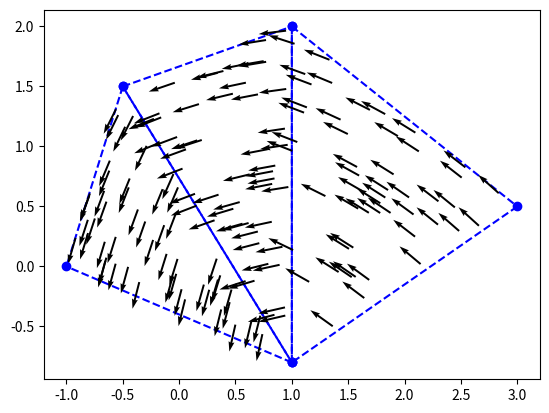

The script that saved this image:
import numpy as np
import matplotlib.tri as tri
import matplotlib.pyplot as plt

np.set_printoptions(precision=2)


def TriangleGuassianQuadrature(n1_coord, n2_coord, n3_coord, idx, idy):
    pts = np.array([[1 / 3, 1 / 3, 1 / 3]])
    wts = np.array([1.0])
    I = 0.0
    for m in range(len(wts)):
        wt = wts[m]

        L = pts[m]
        L1 = L[0]
        L2 = L[1]
        L3 = L[2]

        # Extract x and y values for each node
        x1 = n1_coord[0]
        y1 = n1_coord[1]

        x2 = n2_coord[0]
        y2 = n2_coord[1]

        x3 = n3_coord[0]
        y3 = n3_coord[1]

        # Compute the point to evalute the shape functions at
        x = x1 * L1 + x2 * L2 + x3 * L3
        y = y1 * L1 + y2 * L2 + y3 * L3

        # Compute the shape stuff
        N1, N2, N3, curlN1, curlN2, curlN3, area = eval_shape_funcs(
            n1_coord, n2_coord, n3_coord, x, y
        )

        # Accumulate
        N = [N1, N2, N3]
        curlN = [curlN1, curlN2, curlN3]

        I += wt * (curlN[idx] * curlN[idy] + np.dot(N[idx], N[idy])) * area
    return I


def eval_shape_funcs(n1_coord, n2_coord, n3_coord, x, y):
    # Extract x and y values for each node
    x1 = n1_coord[0]
    y1 = n1_coord[1]

    x2 = n2_coord[0]
    y2 = n2_coord[1]

    x3 = n3_coord[0]
    y3 = n3_coord[1]

    # Element coefficiencts
    a1 = x2 * y3 - y2 * x3
    a2 = x3 * y1 - y3 * x1
    a3 = x1 * y2 - y1 * x2

    b1 = y2 - y3
    b2 = y3 - y1
    b3 = y1 - y2

    c1 = x3 - x2
    c2 = x1 - x3
    c3 = x2 - x1

    # Area of an element
    area = 0.5 * (b1 * c2 - b2 * c1)

    # Compute the length of each edge
    length = lambda x1, y1, x2, y2: np.sqrt((x1 - x2) ** 2 + (y1 - y2) ** 2)
    l1 = length(x1, y1, x2, y2)
    l2 = length(x2, y2, x3, y3)
    l3 = length(x3, y3, x1, y1)

    # Collect information and return them
    a = [a1, a2, a3]  # a term coeffs
    b = [b1, b2, b3]  # b term coeffs
    c = [c1, c2, c3]  # c term coeffs
    l = [l1, l2, l3]  # lengths

    # Area coordinate derivatives
    gradL1 = np.array([b[0], c[0]])  # ∇L_1
    gradL2 = np.array([b[1], c[1]])  # ∇L_2
    gradL3 = np.array([b[2], c[2]])  # ∇L_3

    # Area coordinate function eval at point (x,y)
    alpha = 1 / (2 * area)
    L1 = alpha * (a[0] + b[0] * x + c[0] * y)
    L2 = alpha * (a[1] + b[1] * x + c[1] * y)
    L3 = alpha * (a[2] + b[2] * x + c[2] * y)

    # Compute the shape function
    N1 = (L1 * gradL2 - L2 * gradL1) * l[0]
    N2 = (L2 * gradL3 - L3 * gradL2) * l[1]
    N3 = (L3 * gradL1 - L1 * gradL3) * l[2]

    # Compute the curl of the shape functions
    curlN1 = (l[0] / (2 * area)) * (
        (b[0] * c[1] - b[1] * c[0]) - (c[0] * b[1] - c[1] * b[0])
    )

    curlN2 = (l[1] / (2 * area)) * (
        (b[1] * c[2] - b[2] * c[1]) - (c[1] * b[2] - c[2] * b[1])
    )

    curlN3 = (l[2] / (2 * area)) * (
        (b[2] * c[0] - b[0] * c[2]) - (c[2] * b[0] - c[0] * b[2])
    )

    return N1, N2, N3, curlN1, curlN2, curlN3, area


# Barycenter sampling
def barycenter_sampling(n1_coord, n2_coord, n3_coord):
    """
    Reference element: new_point = (x, y)
    P1 = (x,y) for node 1
    P2 = (x,y) for node 2
    P3 = (x,y) for node 3
    """
    P1 = n1_coord
    P2 = n2_coord
    P3 = n3_coord

    r1 = np.random.rand()
    r2 = np.random.rand()
    # Ensure uniform distribution in triangle
    if r1 + r2 > 1:
        r1 = 1 - r1
        r2 = 1 - r2

    new_point = (1 - r1 - r2) * P1 + r1 * P2 + r2 * P3
    return new_point[0], new_point[1]  # xi and eta frame


def visualize_element_basis(n1_coord, n2_coord, n3_coord):
    # Initialize plot
    fig, ax = plt.subplots(ncols=3)

    # Plot the mesh
    triang = tri.Triangulation(
        [n1_coord[0], n2_coord[0], n3_coord[0]],
        [n1_coord[1], n2_coord[1], n3_coord[1]],
        [[0, 1, 2]],
    )
    ax[0].triplot(triang, "bo--")
    ax[1].triplot(triang, "go--")
    ax[2].triplot(triang, "ro--")

    # Compute the vector field inside the element
    npts = 100  # total number of points in the vector field
    for i in range(npts):
        # Get the x, y point in the triangle to evaluate the shape function
        x, y = barycenter_sampling(n1_coord, n2_coord, n3_coord)

        # Evaluate the shape funcs
        N1, N2, N3, curlN1, curlN2, curlN3, area = eval_shape_funcs(
            n1_coord, n2_coord, n3_coord, x, y
        )

        # Update the plot
        ax[0].quiver(x, y, N1[0], N1[1], width=4e-3)
        ax[1].quiver(x, y, N2[0], N2[1], width=4e-3)
        ax[2].quiver(x, y, N3[0], N3[1], width=4e-3)

    ax[0].set_aspect("equal")
    ax[1].set_aspect("equal")
    ax[2].set_aspect("equal")
    ax[0].set_title(r"$N_1$")
    ax[1].set_title(r"$N_2$")
    ax[2].set_title(r"$N_3$")
    return


def plot_element_solution(n1_coord, n2_coord, n3_coord, soln, fix, ax):

    # Plot the mesh
    triang = tri.Triangulation(
        [n1_coord[0], n2_coord[0], n3_coord[0]],
        [n1_coord[1], n2_coord[1], n3_coord[1]],
        [[0, 1, 2]],
    )
    ax.triplot(triang, "bo--")

    # Compute the vector field inside the element
    npts = 50  # total number of points in the vector field
    for i in range(npts):
        # Get the x, y point in the triangle to evaluate the shape function
        x, y = barycenter_sampling(n1_coord, n2_coord, n3_coord)

        # Evaluate the shape funcs
        N1, N2, N3, curlN1, curlN2, curlN3, area = eval_shape_funcs(
            n1_coord, n2_coord, n3_coord, x, y
        )

        E = N1 * soln[0] + N2 * soln[1] + N3 * soln[2]

        # Update the plot
        ax.quiver(x, y, E[0], E[1], width=4e-3)

    return


if __name__ == "__main__":
    # coords
    X = np.array(
        [
            [-1.0, 0.0],
            [1.0, -0.8],
            [-0.5, 1.5],
            [1.0, 2.0],
            [3.0, 0.5],
        ]
    )

    # elem -> node
    elem_conn = [
        [0, 1, 2],
        [3, 2, 1],
        [1, 4, 3],
    ]

    edge_conn = [
        [0, 1],  # E0
        [1, 2],  # E1
        [2, 0],  # E2
        [3, 2],  # E3
        [2, 1],  # E4
        [1, 3],  # E5
        [3, 1],  # E6
        [1, 4],  # E7
        [4, 3],  # E8
    ]

    #! WHYYYYYYYYYYYYYYYYYYYYY
    elem_edge_conn = [
        [2, 0, 1],
        [3, 4, 5],
        [7, 8, 6],
    ]

    # Assemble stiffness matrix
    K = np.zeros((9, 9))
    # Loop through each element
    for e in range(len(elem_conn)):
        # Extract the node tags
        n1_tag = elem_conn[e][0]
        n2_tag = elem_conn[e][1]
        n3_tag = elem_conn[e][2]

        # Extract the node coordinates
        n1_coord = X[n1_tag]
        n2_coord = X[n2_tag]
        n3_coord = X[n3_tag]

        # visualize_element_basis(n1_coord, n2_coord, n3_coord)

        for i in range(3):
            row = elem_edge_conn[e][i]
            for j in range(3):
                col = elem_edge_conn[e][j]
                K[row, col] += TriangleGuassianQuadrature(
                    n1_coord, n2_coord, n3_coord, i, j
                )
    print(K)

    # Define G
    G = np.array(
        [
            [0, 1, 0, 0, 0, 1, 0, 0, 0],
            [0, 0, 0, 1, 0, 0, 1, 0, 0],
        ]
    )

    # New system
    E = np.zeros((11, 11))
    E[0:9, 0:9] = K
    E[0:9, [-1, -2]] = G.T
    E[[-1, -2], 0:9] = G
    rhs = np.zeros(11)
    print(E)

    # Apply boundary condition to E
    # bc = 0
    # E[bc, :] = 0.0
    # E[bc, bc] = 1.0
    # rhs[bc] = 1.0

    # E[2, :] = 0.0
    # E[2, 2] = 1.0
    # rhs[2] = 1.0

    # E[4, :] = 0.0
    # E[4, 4] = 1.0
    # rhs[4] = 0.0

    E[8, :] = 0.0
    E[8, 8] = 1.0
    rhs[8] = 1.0

    print(E)
    print(rhs)
    u = np.linalg.solve(E, rhs)

    for i, soln_i in enumerate(u):
        print(f"u[{i}] = {soln_i:4f}")

    # Initialize plot
    fig1, ax1 = plt.subplots()
    for e in range(len(elem_conn)):
        # Extract the node tags
        n1_tag = elem_conn[e][0]
        n2_tag = elem_conn[e][1]
        n3_tag = elem_conn[e][2]

        # Extract the node coordinates
        n1_coord = X[n1_tag]
        n2_coord = X[n2_tag]
        n3_coord = X[n3_tag]

        # Extract solution
        soln = u[elem_edge_conn[e]]
        print(f"Element: {e}, Edges{elem_edge_conn[e]}, soln: {soln}")

        plot_element_solution(n1_coord, n2_coord, n3_coord, soln, fig1, ax1)

    plt.savefig("fem.jpg", dpi=800)
    # plt.show()
